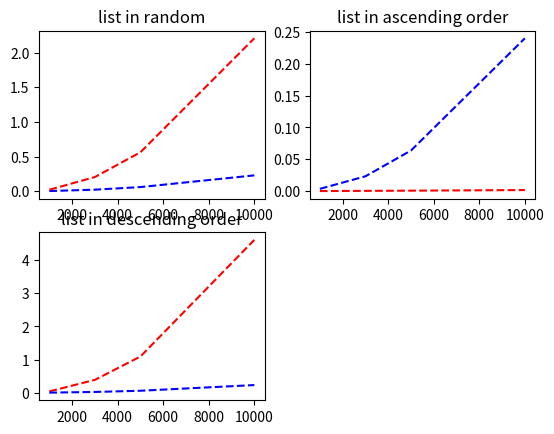

The script that saved this image:
import random
import time
import matplotlib.pyplot as plt
import numpy as np 


############## INSERTION SORT ###############
def insSort(a):
    numComp=0
    for i in range(0, len(a)):
        for j in range(i, 0, -1):
            numComp += 1
            if a[j] < a[j-1]:
                temp = a[j]
                a[j] = a[j-1]
                a[j-1] = temp
            else:
                break
    return numComp


################ MERGESORT #################
def merge(a, lo, mid, hi):
    num_comp = 0
    # a[lo..mid] and a[mid+1..hi] are sorted
    
    # two pointers that point to the 1st element in each sorted part
    i = lo
    j = mid + 1

    # copy the original array into an auxiliary array
    aux = a.copy()

    # repeat for each slot in a[lo..hi]
    for k in range(lo, hi + 1):
        # all elements in the lower half has been merged
        if i > mid:
            a[k] = aux[j]
            j += 1
        # all elements in the upper half has been merged
        elif j > hi:
            a[k] = aux[i]
            i += 1
        # first element in the lower half is smaller than that in the upper half
        elif aux[i] < aux[j]:
            a[k] = aux[i]
            i += 1
            num_comp += 1
        else:
            a[k] = aux[j]
            j += 1
            num_comp += 1
    return num_comp
    
def mergeSort(a, lo, hi):
    first_comp = 0
    second_comp = 0
    if hi <= lo:
        return 0
    mid = lo + int((hi-lo) / 2)
    if hi-lo > 1:
        first_comp = mergeSort(a, lo, mid)
        second_comp = mergeSort(a, mid+1, hi)
    total = merge(a, lo, mid, hi) + first_comp + second_comp
    return total

ascending_time_insertion = []
descending_time_insertion = []
random_time_insertion = []

ascending_time_merge = []
descending_time_merge = []
random_time_merge = []

def run(sizes):
    for size in sizes:
        l = list(range(size))
        
        #ascending
        l_ins = l
        l_merge = l
        #insertion sort
        start = time.time()
        comp = insSort(l_ins)
        duration = time.time()-start
        ascending_time_insertion.append(duration)
        print('--------------')
        print("List size :" , size)
        print('--------------')
        print("list in ascending order: ")
        print("num of comparison for insertion sort: ",comp)
        print("CPU time : ",duration)
        #merge sort
        start = time.time()
        total_comp = mergeSort(l_merge,0,size-1)
        duration = time.time()-start
        ascending_time_merge.append(duration)
        print("num of comparison for merge sort: ",total_comp)
        print("CPU time: ",duration)
        print('-------------------------------')

        #----------------------------------------------------------------
        #descending
        l.sort(reverse=True)
        l_ins = l
        l_merge = l
        #insertion sort
        start = time.time()
        comp = insSort(l_ins)
        duration = time.time()-start
        descending_time_insertion.append(duration)
        print("list in dscending order: ")
        print("num of comparison for insertion sort: ",comp)
        print("CPU time : ",duration)
        #merge sort
        start = time.time()
        total_comp = mergeSort(l_merge,0,size-1)
        duration = time.time()-start
        descending_time_merge.append(duration)
        print("num of comparison for merge sort: ",total_comp)
        print("CPU time: ",duration)
        print('--------------------------------')
        
        #--------------------------------------------------------
        #random shuffle the list
        random.shuffle(l)
        l_ins = l
        l_merge = l
        #insertion sort
        start = time.time()
        comp = insSort(l_ins)
        duration = time.time()-start
        random_time_insertion.append(duration)
        print("list in random : ")
        print("num of comparison for insertion sort: ",comp)
        print("CPU time : ",duration)
        #merge sort
        start = time.time()
        total_comp = mergeSort(l_merge,0,size-1)
        duration = time.time()-start
        random_time_merge.append(duration)
        print("num of comparison for merge sort: ",total_comp)
        print("CPU time: ",duration)
        print('---------------------------------')


if __name__ == "__main__":

    size = [1000,3000,5000,10000]
    run(size)

    fig = plt.figure()
    ax1 = fig.add_subplot(221)
    ax1.plot(size,random_time_merge,'b--')
    ax1.plot(size,random_time_insertion,'r--')

    ax2 = fig.add_subplot(222)
    ax2.plot(size,ascending_time_insertion,'r--',size,ascending_time_merge,'b--')
    ax3 = fig.add_subplot(223)
    ax3.plot(size,descending_time_insertion,'r--',size,descending_time_merge,'b--')

    ax1.title.set_text('list in random')
    ax2.title.set_text('list in ascending order')
    ax3.title.set_text('list in descending order')

    plt.show()
